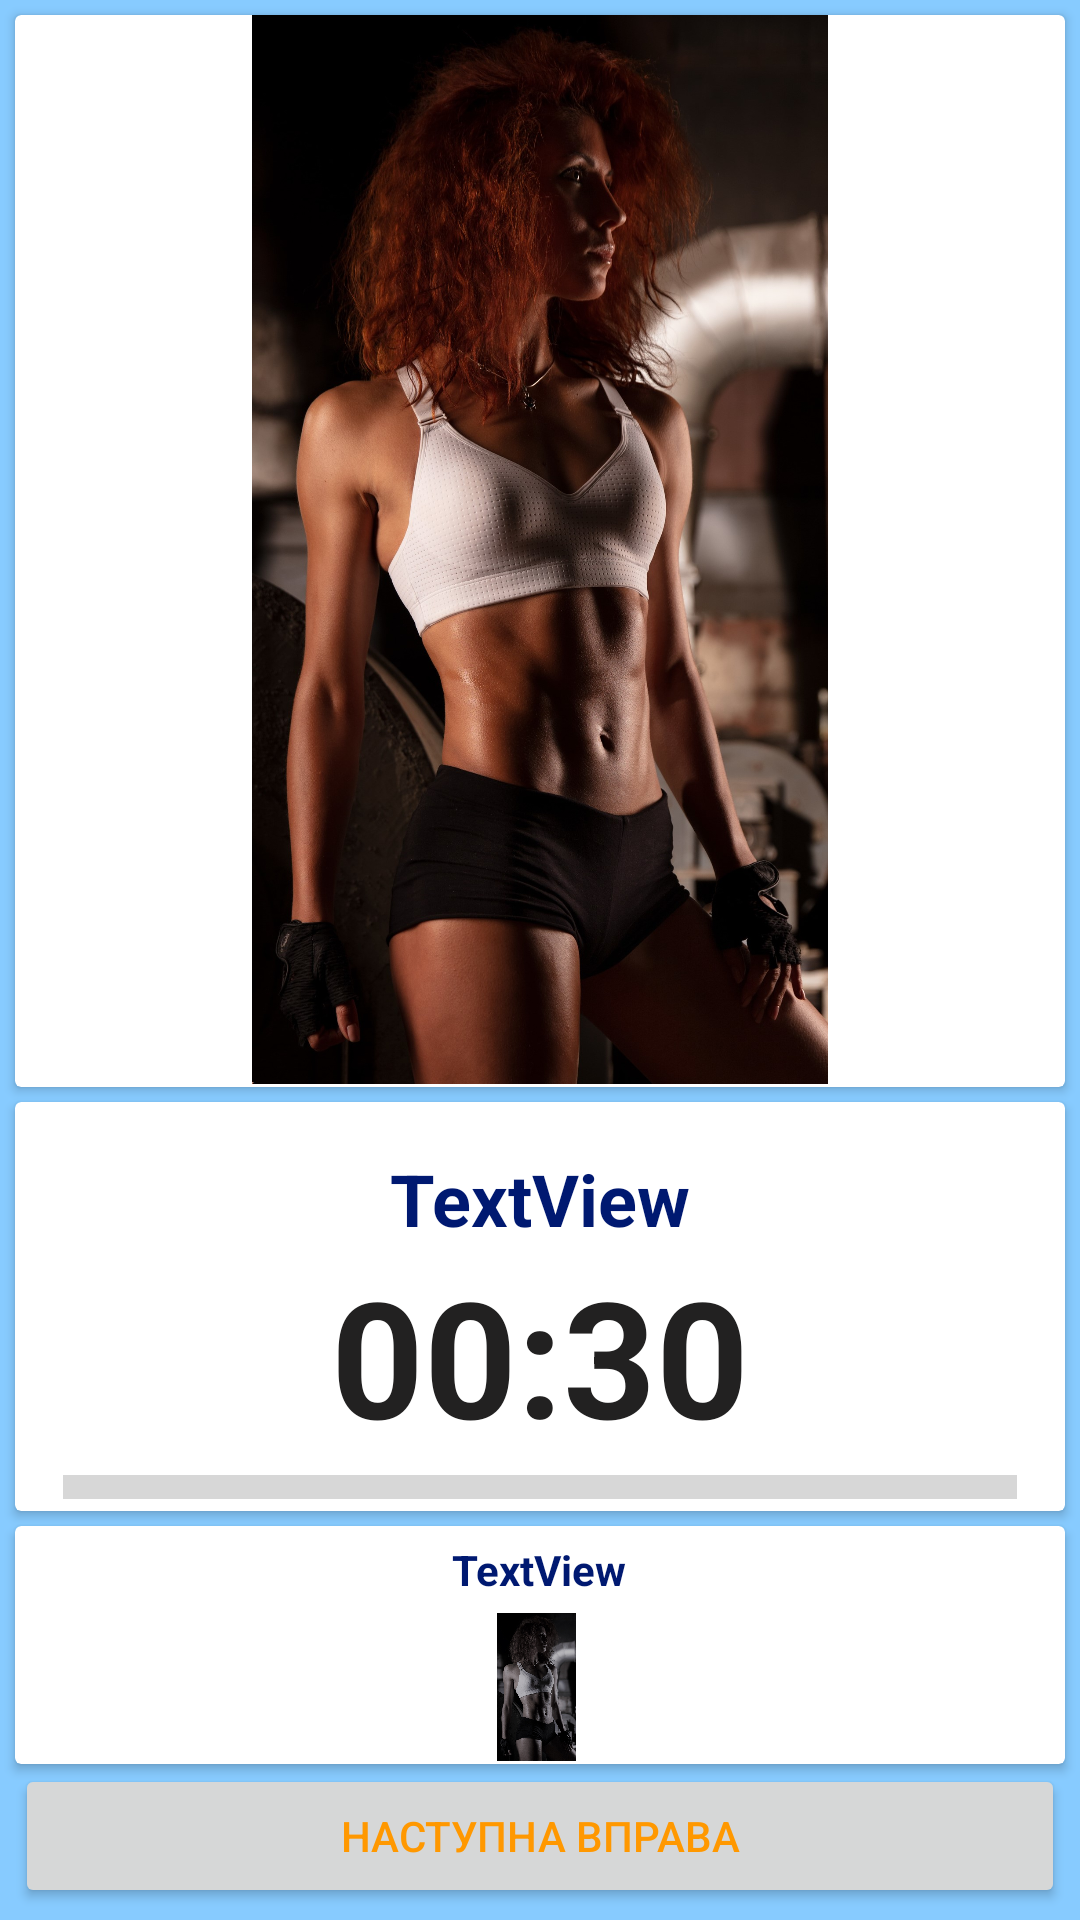

Layout XML and referenced resources for this Android screen:
<!-- AndroidManifest.xml: application theme Theme.DimasKachFit -->
<!-- res/layout/exercise.xml -->
<?xml version="1.0" encoding="utf-8"?>
<androidx.constraintlayout.widget.ConstraintLayout xmlns:android="http://schemas.android.com/apk/res/android"
    xmlns:app="http://schemas.android.com/apk/res-auto"
    xmlns:tools="http://schemas.android.com/tools"
    android:layout_width="match_parent"
    android:layout_height="match_parent"
    android:background="@color/blue_bg">

    <androidx.cardview.widget.CardView
        android:layout_width="0dp"
        android:layout_height="0dp"
        android:layout_marginTop="5dp"
        android:layout_marginEnd="5dp"
        android:layout_marginBottom="5dp"
        app:layout_constraintBottom_toTopOf="@+id/cardView3"
        app:layout_constraintEnd_toEndOf="parent"
        app:layout_constraintStart_toStartOf="@+id/cardView3"
        app:layout_constraintTop_toTopOf="parent">

        <ImageView
            android:id="@+id/imMain"
            android:layout_width="match_parent"
            android:layout_height="match_parent"
            android:layout_marginBottom="1dp"
            android:scaleType="fitCenter"
            app:srcCompat="@drawable/fitnes_bg" />
    </androidx.cardview.widget.CardView>

    <androidx.cardview.widget.CardView
        android:id="@+id/cardView3"
        android:layout_width="0dp"
        android:layout_height="wrap_content"
        android:layout_marginStart="5dp"
        android:layout_marginEnd="5dp"
        app:layout_constraintBottom_toTopOf="@+id/guideline2"
        app:layout_constraintEnd_toEndOf="parent"
        app:layout_constraintStart_toStartOf="parent"
        app:layout_constraintTop_toTopOf="@+id/guideline2">

        <LinearLayout
            android:layout_width="match_parent"
            android:layout_height="match_parent"
            android:gravity="center"
            android:orientation="vertical">

            <TextView
                android:id="@+id/tvName"
                android:layout_width="wrap_content"
                android:layout_height="wrap_content"
                android:layout_marginTop="16dp"
                android:text="TextView"
                android:textColor="@color/blue_dark"
                android:textSize="24sp"
                android:textStyle="bold" />

            <TextView
                android:id="@+id/tvTime"
                android:layout_width="wrap_content"
                android:layout_height="wrap_content"
                android:text="00:30"
                android:textColor="@color/black_light"
                android:textSize="54sp"
                android:textStyle="bold" />

            <ProgressBar
                android:id="@+id/progressBar"
                style="?android:attr/progressBarStyleHorizontal"
                android:layout_width="match_parent"
                android:layout_height="wrap_content"
                android:layout_marginStart="16dp"
                android:layout_marginEnd="16dp"
                android:scaleY="2" />
        </LinearLayout>
    </androidx.cardview.widget.CardView>

    <Button
        android:id="@+id/butNext"
        android:layout_width="0dp"
        android:layout_height="wrap_content"
        android:layout_marginBottom="4dp"
        android:text="@string/next"
        android:textColor="@color/orange"
        app:layout_constraintBottom_toBottomOf="parent"
        app:layout_constraintEnd_toEndOf="@+id/cardView3"
        app:layout_constraintHorizontal_bias="0.0"
        app:layout_constraintStart_toStartOf="@+id/cardView3" />

    <androidx.cardview.widget.CardView
        android:layout_width="0dp"
        android:layout_height="0dp"
        android:layout_marginTop="5dp"
        app:layout_constraintBottom_toTopOf="@+id/butNext"
        app:layout_constraintEnd_toEndOf="@+id/cardView3"
        app:layout_constraintStart_toStartOf="@+id/cardView3"
        app:layout_constraintTop_toBottomOf="@+id/cardView3"
        app:layout_constraintVertical_bias="0.643">

        <LinearLayout
            android:layout_width="match_parent"
            android:layout_height="match_parent"
            android:gravity="center"
            android:orientation="vertical"
            android:paddingBottom="1dp">

            <TextView
                android:id="@+id/tvNextName"
                android:layout_width="wrap_content"
                android:layout_height="wrap_content"
                android:layout_margin="5dp"
                android:text="TextView"
                android:textColor="@color/blue_dark"
                android:textSize="14sp"
                android:textStyle="bold" />

            <ImageView
                android:id="@+id/imNext"
                android:layout_width="match_parent"
                android:layout_height="match_parent"
                android:layout_marginEnd="1dp"
                app:srcCompat="@drawable/fitnes_bg_black" />

        </LinearLayout>
    </androidx.cardview.widget.CardView>

    <androidx.constraintlayout.widget.Guideline
        android:id="@+id/guideline2"
        android:layout_width="wrap_content"
        android:layout_height="wrap_content"
        android:orientation="horizontal"
        app:layout_constraintGuide_percent="0.68" />
</androidx.constraintlayout.widget.ConstraintLayout>
<!-- resources referenced by this layout -->
<resources>
  <color name="black_light">#222121</color>
  <color name="blue_bg">#87CBFF</color>
  <color name="blue_dark">#001971</color>
  <color name="orange">#FF9800</color>
  <!-- drawable fitnes_bg: jpeg bitmap (drawable, 472041 bytes) -->
  <!-- drawable fitnes_bg_black: jpeg bitmap (drawable, 439412 bytes) -->
  <string name="next">Наступна вправа</string>
  <style name="Theme.DimasKachFit" parent="Theme.MaterialComponents.DayNight.DarkActionBar">
          
          <item name="colorPrimary">@color/black_light</item>
          <item name="colorPrimaryVariant">@color/purple_700</item>
          <item name="colorOnPrimary">@color/white</item>
          
          <item name="colorSecondary">@color/blue_dark</item>
          <item name="colorSecondaryVariant">@color/teal_700</item>
          <item name="colorOnSecondary">@color/black</item>
          <item name="android:windowFullscreen">true</item>
          
          <item name="android:statusBarColor" tools:targetApi="l">?attr/colorPrimaryVariant</item>
          
      </style>
  <color name="purple_700">#FF3700B3</color>
  <color name="white">#FFFFFFFF</color>
  <color name="teal_700">#FF018786</color>
  <color name="black">#FF000000</color>
</resources>
